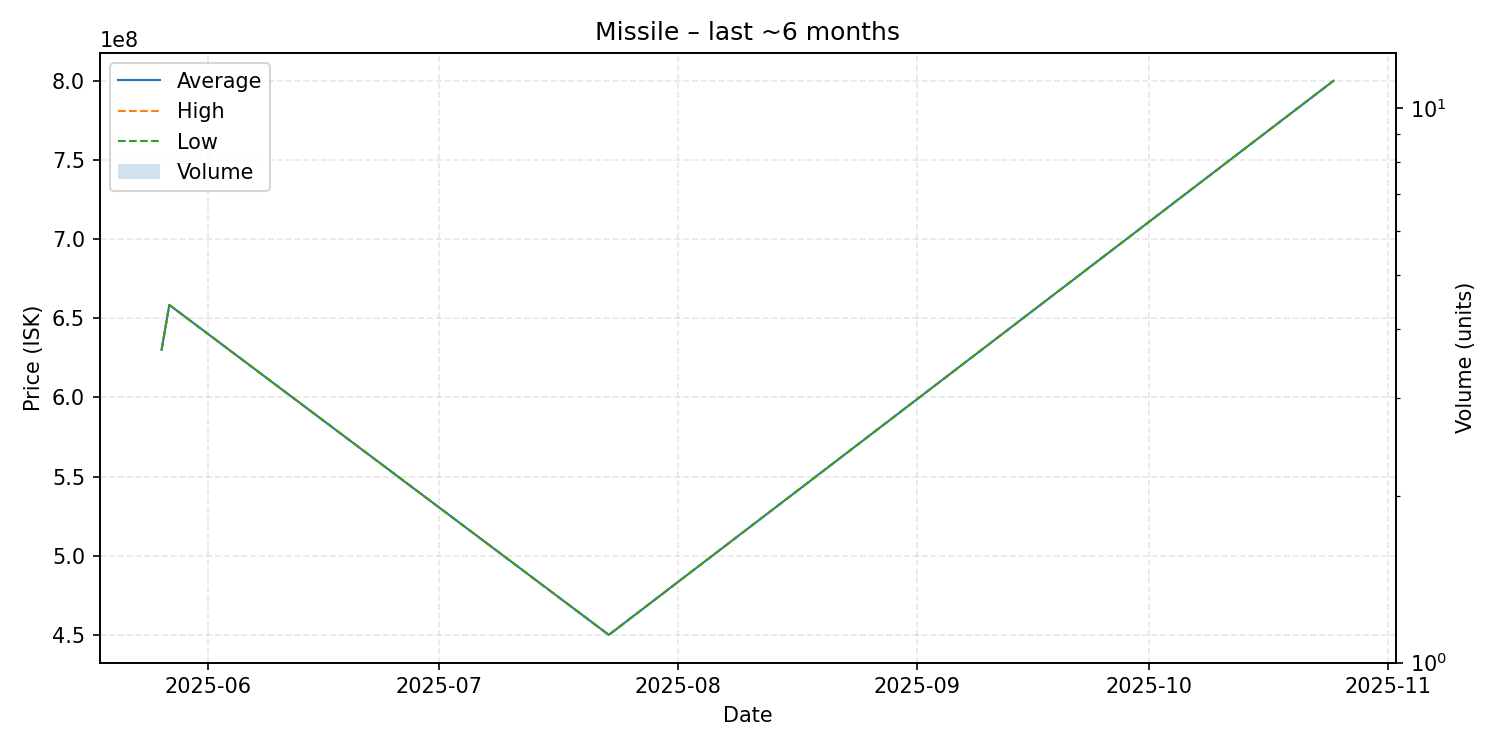

The data file committed next to this chart (first rows):
date, average, highest, lowest, order_count, volume
2025-05-26, 630000000, 630000000, 630000000, 1, 1
2025-05-27, 658400000, 658400000, 658400000, 1, 1
2025-07-23, 450000000, 450000000, 450000000, 1, 1
2025-10-25, 800000000, 800000000, 800000000, 1, 1
